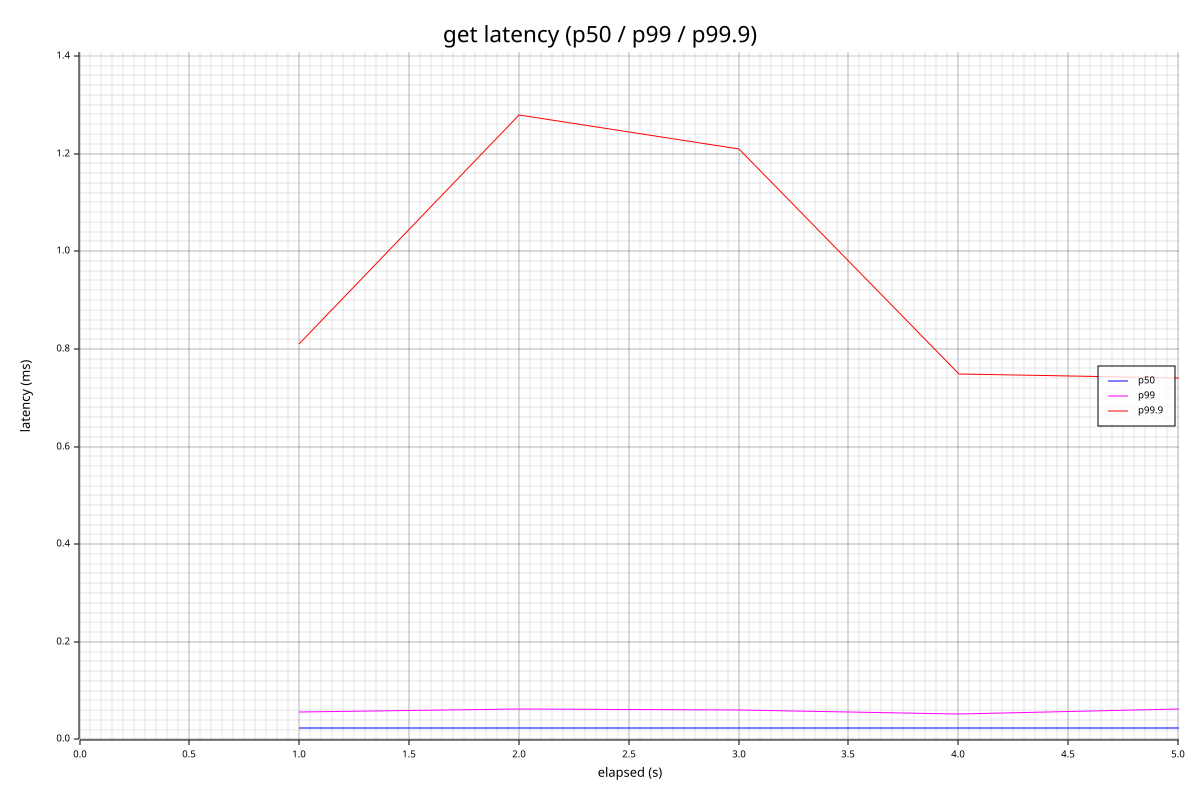

The file beside this chart, header and first rows:
elapsed_s, count, p50_us, p95_us, p99_us, p99_9_us, max_us, mean_us
1.000, 109926, 24, 35, 56, 809, 3603, 28
2.001, 105557, 24, 34, 62, 1279, 6071, 29
3.002, 101564, 24, 34, 61, 1210, 16095, 30
4.003, 111780, 24, 34, 52, 749, 3993, 28
5.003, 109926, 24, 34, 63, 741, 3711, 28
